Run: headless pygame with SDL's dummy video driver; simulated clock (each Clock.tick advances the game by its frame time, no real sleeping); random seed 0; keys injected as events and as key.get_pressed() state; mouse plan: one left click at the window centre at the start of phase 2, then a move to the lower-right quarter at the start of phase 3.
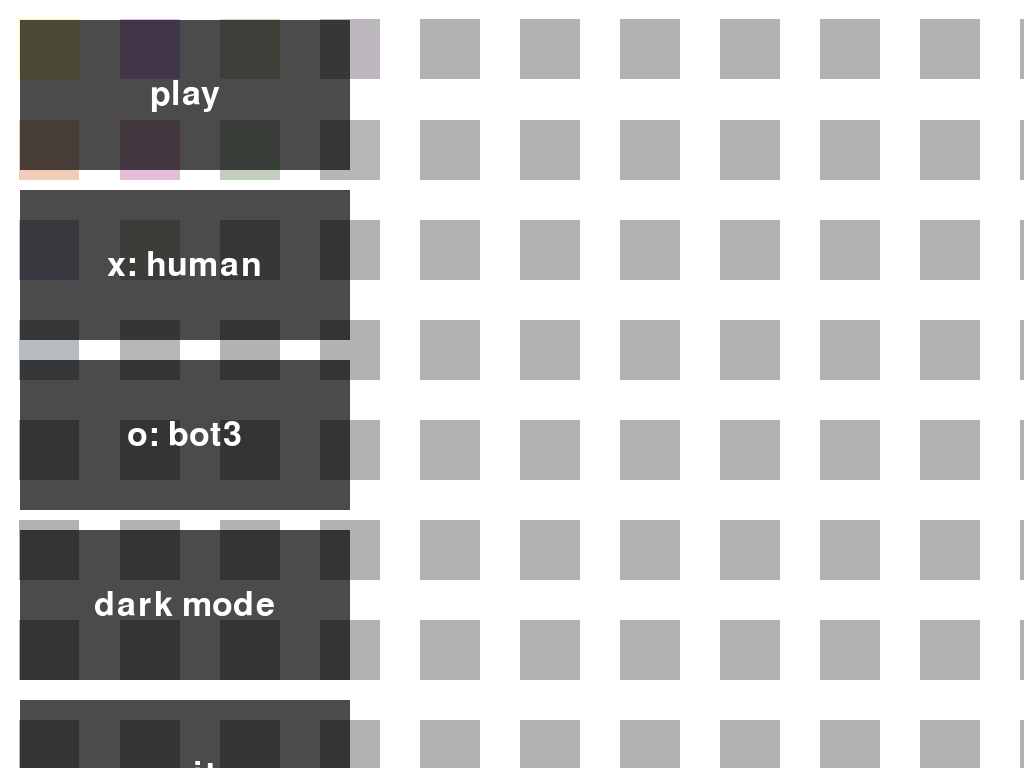
Frame 1 of 4 · flips 1–60 · no input
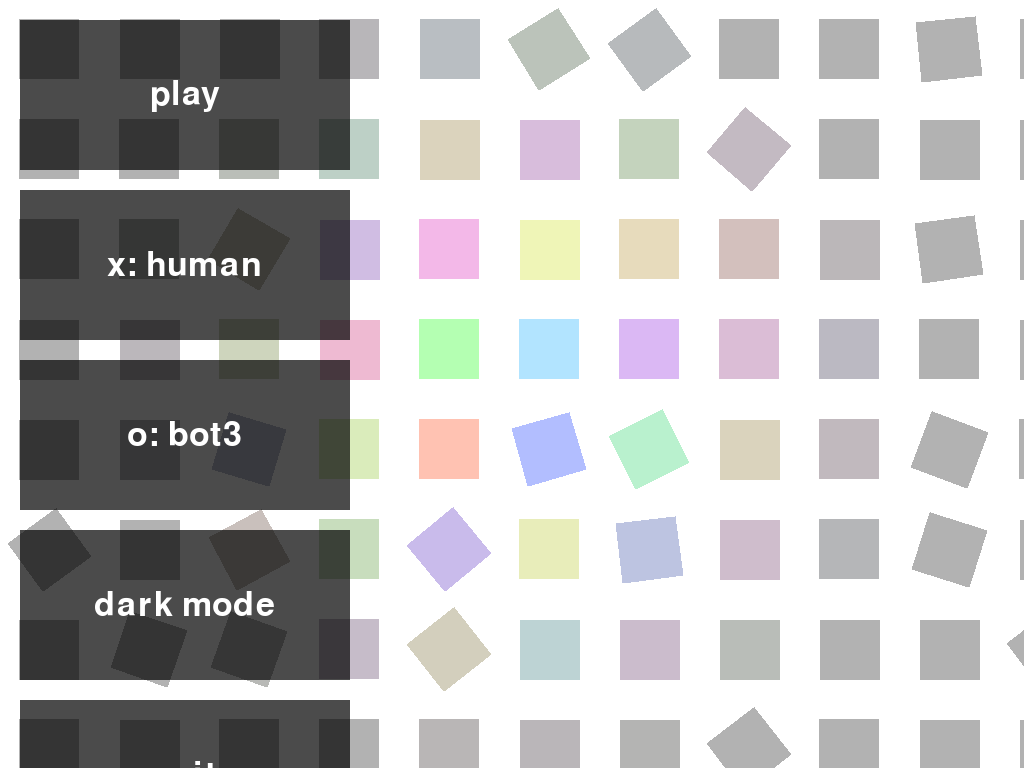
Frame 2 of 4 · flips 61–180 · clicked the window centre · tapped SPACE, RETURN · held RIGHT (→), D
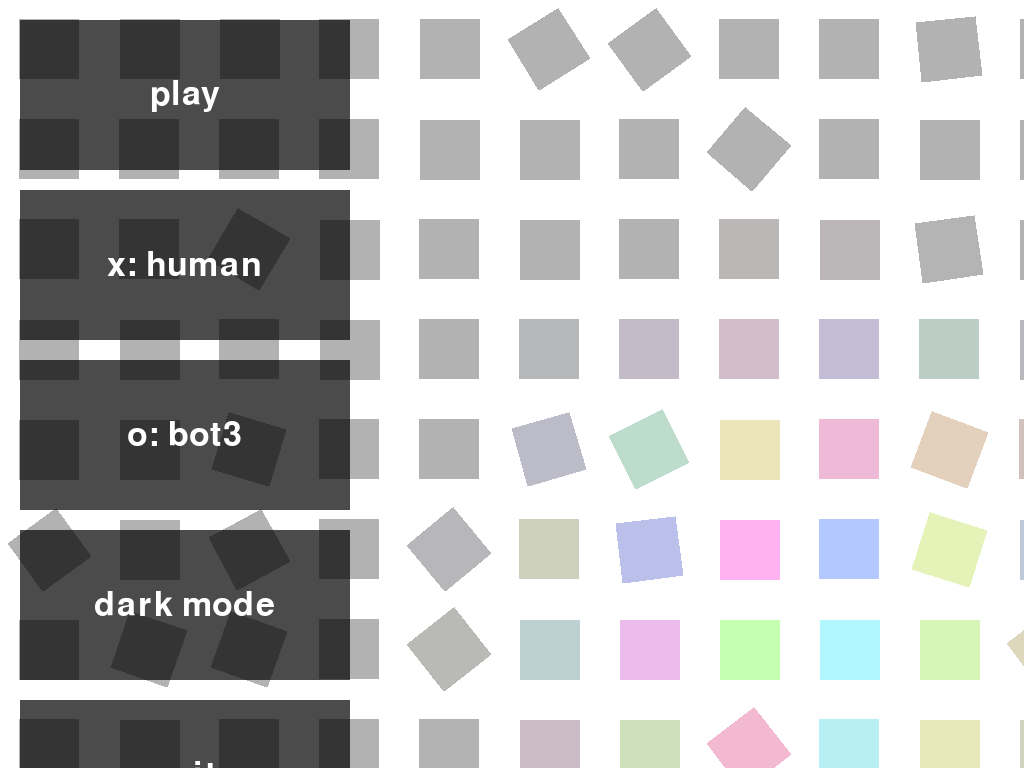
Frame 3 of 4 · flips 181–300 · moved the mouse to the lower-right quarter · held DOWN (↓), S
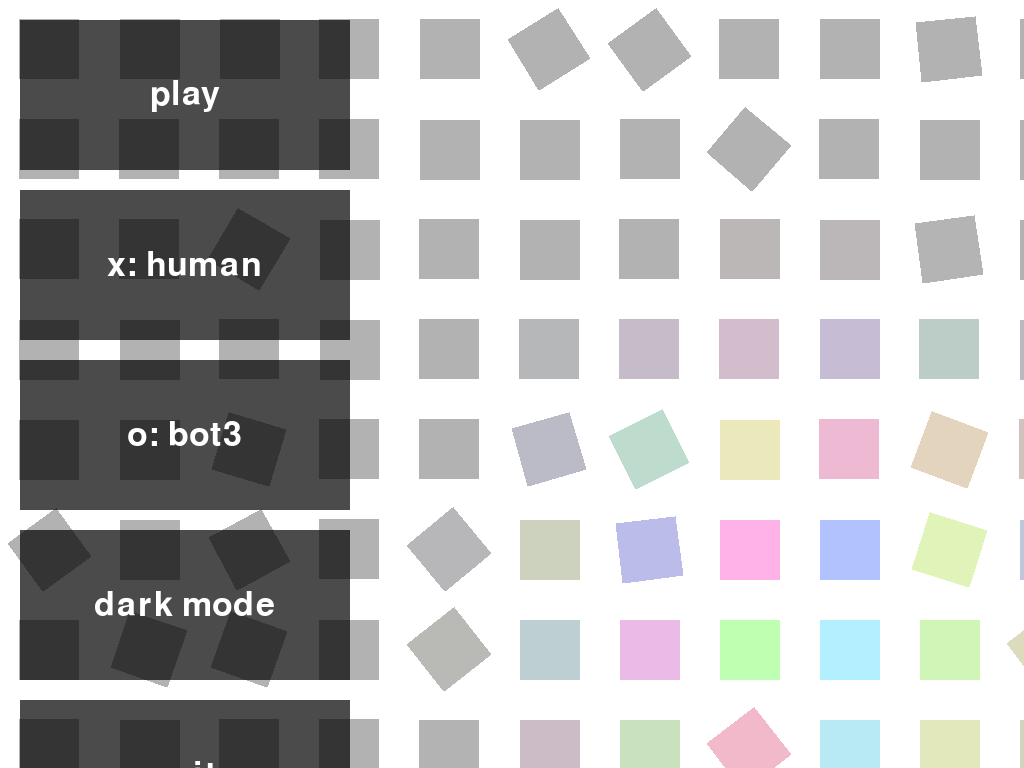
Frame 4 of 4 · flips 301–420 · held LEFT (←), A, UP (↑), W

The pygame program that drew these frames:

# mod_type: launcher

import time
import math
import random
import pygame
#from perlin_noise import PerlinNoise
import colorsys

#noise = PerlinNoise(octaves=2)

VERSION = 'dev0.1'

C_BLACK = (0, 0, 0)
C_WHITE = (255, 255, 255)

def lerp(a, b, p):
    return a+b*p-a*p

button_selections = {'a': 0, 'b': 0, 'c': 0, 'd': 0, 'e': 0}

ld_mode = 'light'

BUTTON_ENLARGEMENT = 10

def draw_button(surface: pygame.Surface, region_top_left_corner: tuple, region_size: tuple, txt: str, mouse_pos: tuple, id: str, mouse_down: bool, font: pygame.font.Font):
    global button_selections
    full_top = region_top_left_corner[1]
    full_left = region_top_left_corner[0]
    full_right = full_left+region_size[0]
    full_bottom = full_top+region_size[1]
    deselected_top = region_top_left_corner[1]+BUTTON_ENLARGEMENT
    deselected_left = region_top_left_corner[0]+BUTTON_ENLARGEMENT
    deselected_right = deselected_left+region_size[0]-BUTTON_ENLARGEMENT*2
    deselected_bottom = deselected_top+region_size[1]-BUTTON_ENLARGEMENT*2
    collide = False
    top = lerp(deselected_top, full_top, button_selections[id])
    bottom = lerp(deselected_bottom, full_bottom, button_selections[id])
    left = lerp(deselected_left, full_left, button_selections[id])
    right = lerp(deselected_right, full_right, button_selections[id])
    detection_rect = pygame.Rect(left, top, right-left, bottom-top)
    if detection_rect.collidepoint(mouse_pos[0], mouse_pos[1]):
        button_selections[id] = button_selections[id]*0.9+0.1
        collide = True
    else:
        button_selections[id] *= 0.9
    if ld_mode == 'light':
        draw_polygon_alpha(surface, (0, 0, 0, lerp(180, 230, button_selections[id])), [(left, top), (right, top), (right, bottom), (left, bottom)])
        text = font.render(txt, True, (255, 255, 255))
    elif ld_mode == 'dark':
        draw_polygon_alpha(surface, (255, 255, 255, lerp(128, 200, button_selections[id])), [(left, top), (right, top), (right, bottom), (left, bottom)])
        text = font.render(txt, True, (0, 0, 0))
    surface.blit(text, (full_left+region_size[0]/2-font.size(txt)[0]/2, full_top+region_size[1]/2-font.size(txt)[1]/2))
    if collide and mouse_down:
        return True
    return False

def draw_polygon_alpha(surface, color, points):
    lx, ly = zip(*points)
    min_x, min_y, max_x, max_y = min(lx), min(ly), max(lx), max(ly)
    target_rect = pygame.Rect(min_x, min_y, max_x - min_x, max_y - min_y)
    shape_surf = pygame.Surface(target_rect.size, pygame.SRCALPHA)
    pygame.draw.polygon(shape_surf, color, [
                        (x - min_x, y - min_y) for x, y in points])
    surface.blit(shape_surf, target_rect)


splitage = 100
radius = math.sqrt(2*((0.3*splitage) ** 2))


bot1 = 0
bot2 = -1
def launcher(options):
    global bot1
    global bot2
    alpha = 0
    global ld_mode
    returning = 'quit'
    end_frame = 0
    pygame.init()
    font = pygame.font.SysFont('calibri', 50)
    screen = pygame.display.set_mode((0, 0), pygame.FULLSCREEN)
    screen.fill('white')
    pygame.display.flip()
    x_size, y_size = screen.get_size()
    running = True
    squares = []
    for x in range(x_size//splitage+1):
        for y in range(y_size//splitage+1):
            squares.append({'x': x, 'y': y, 'middle_x': x*splitage+splitage//2, 'middle_y': y*splitage+splitage//2,
                           'offset_x': 0, 'offset_y': 0, 'rotation': 0, 'radius': radius, 'keyframes': []})
            squares[-1]['offset_x_want'] = squares[-1]['offset_x']
            squares[-1]['offset_y_want'] = squares[-1]['offset_y']
            squares[-1]['rotation_want'] = squares[-1]['rotation']
            squares[-1]['radius_want'] = squares[-1]['radius']
    last_effect = time.time()
    color_x, color_y = (x_size//2, y_size//2)
    color_vel_x, color_vel_y = (0, 0)
    mouse_was_down = True
    mouse_down = True
    while running:
        alpha *= 0.95
        mouse_was_down = mouse_down
        mouse_down = pygame.mouse.get_pressed(num_buttons=3)[0]
        bot1 = bot1%len(options)
        bot2 = bot2%len(options)
        random.seed(time.time())
        # color_vel_x += random.random()*2-1
        # color_vel_y += random.random()*2-1
        # color_x += color_vel_x
        # color_y += color_vel_y
        # if color_x < 0:
        #     color_vel_x = abs(color_vel_x)*0.9
        # elif color_x > x_size:
        #     color_vel_x = -abs(color_vel_x)*0.9
        # if color_y < 0:
        #     color_vel_y = abs(color_vel_y)*0.9
        # elif color_y > y_size:
        #     color_vel_y = -abs(color_vel_y)*0.9
        mouse_x, mouse_y = mouse_pos = pygame.mouse.get_pos()
        start_time = time.time()
        if last_effect+1.5 < time.time():
            random.seed(time.time())
            last_effect = time.time()
            effect = random.choice([1, 2, 3, 4])
            if effect == 1:
                dir1 = random.randint(0, 3)
                dir2 = random.randint(0, 3)
                rand1 = random.randint(-5, 10)
                rand2 = random.randint(-4, 3)*90+45
                rand3 = random.randint(-4, 3)*90+45
                for square in squares:
                    x = square['x']
                    y = square['y']
                    if dir1 == 0:
                        square['keyframes'].append(
                            {'time': start_time+x/20+y/20, 'offset_x': 0, 'offset_y': 0, 'radius': -rand1, 'rotation': rand2})
                    elif dir1 == 1:
                        square['keyframes'].append(
                            {'time': start_time+x_size/splitage/20-x/20+y/20, 'offset_x': 0, 'offset_y': 0, 'radius': -rand1, 'rotation': rand2})
                    elif dir1 == 2:
                        square['keyframes'].append(
                            {'time': start_time+y_size/splitage/20+x/20-y/20, 'offset_x': 0, 'offset_y': 0, 'radius': -rand1, 'rotation': rand2})
                    else:
                        square['keyframes'].append(
                            {'time': start_time+x_size/splitage/20+y_size/splitage/20-x/20-y/20, 'offset_x': 0, 'offset_y': 0, 'radius': -rand1, 'rotation': rand2})

                    if dir2 == 0:
                        square['keyframes'].append(
                            {'time': start_time+x/20+y/20+4, 'offset_x': 0, 'offset_y': 0, 'radius': rand1, 'rotation': rand3})
                    elif dir2 == 1:
                        square['keyframes'].append(
                            {'time': start_time+x_size/splitage/20-x/20+y/20+4, 'offset_x': 0, 'offset_y': 0, 'radius': rand1, 'rotation': rand3})
                    elif dir2 == 2:
                        square['keyframes'].append(
                            {'time': start_time+y_size/splitage/20+x/20-y/20+4, 'offset_x': 0, 'offset_y': 0, 'radius': rand1, 'rotation': rand3})
                    else:
                        square['keyframes'].append(
                            {'time': start_time+x_size/splitage/20+y_size/splitage/20-x/20-y/20+4, 'offset_x': 0, 'offset_y': 0, 'radius': rand1, 'rotation': rand3})
            elif effect == 2:
                x = random.randint(0, x_size//splitage)
                rand1 = random.randint(0, 1)*2-1
                rand2 = random.randint(0, 1)*2-1
                rand3 = random.randint(0, 1)*2-1
                rand4 = random.randint(-1, 1)
                rand5 = random.randint(-6, 6)*90
                rand6 = random.randint(-6, 6)*90
                for square in squares:
                    if square['x'] == x:
                        square['keyframes'].append({'time': (
                            start_time+square['y']*rand1/20), 'offset_x': 0, 'offset_y': 0, 'radius': rand4*7, 'rotation': rand5})
                        square['keyframes'].append({'time': (
                            start_time+square['y']*rand1/20+2), 'offset_x': 0, 'offset_y': 0, 'radius': rand4*-7, 'rotation': rand6})
            elif effect == 3:
                y = random.randint(0, y_size//splitage)
                rand1 = random.randint(0, 1)*2-1
                rand2 = random.randint(0, 1)*2-1
                rand3 = random.randint(0, 1)*2-1
                rand4 = random.randint(-1, 1)
                rand5 = random.randint(-6, 6)*90
                rand6 = random.randint(-6, 6)*90
                for square in squares:
                    if square['y'] == y:
                        square['keyframes'].append({'time': (
                            start_time+square['x']*rand1/20), 'offset_x': 0, 'offset_y': 0, 'radius': rand4*7, 'rotation': rand5})
                        square['keyframes'].append({'time': (
                            start_time+square['x']*rand1/20+2), 'offset_x': 0, 'offset_y': 0, 'radius': rand4*-7, 'rotation': rand6})
            elif effect == 4:
                for square in squares:
                    if random.random() > 0.8:
                        square['keyframes'].append({'time': start_time+random.random(
                        )*0.7, 'offset_x': 0, 'offset_y': 0, 'radius': 0, 'rotation': random.randint(-7, 7)*90})
        for event in pygame.event.get():
            if event.type == pygame.QUIT:
                running = False
                pygame.quit()
                return 'quit'
            elif event.type == pygame.KEYDOWN:
                if event.key == pygame.K_ESCAPE:
                    running = False
                    pygame.quit()
                    return 'quit'
                elif event.key == pygame.K_SPACE:
                    random.seed(time.time())
                    for square in squares:
                        if random.random() > 0.3:
                            if random.random() > 0.5:
                                square['keyframes'].append(
                                    {'time': start_time, 'offset_x': 0, 'offset_y': 0, 'radius': 0, 'rotation': random.randint(-4, 4)*90})
                            else:
                                rand1 = (random.random()-0.5)*4
                                square['keyframes'].append(
                                    {'time': start_time, 'offset_x': 0, 'offset_y': 0, 'radius': 0, 'rotation': random.randint(-4, 4)*90+rand1*45})
                                square['keyframes'].append(
                                    {'time': start_time+1, 'offset_x': 0, 'offset_y': 0, 'radius': 0, 'rotation': -rand1*45})
                    # for square in squares:
                    #    square['keyframes'] = []
                    #    square['offset_x_want'] = 0
                    #    square['offset_y_want'] = 0
                    #    square['rotation_want'] = 0
                    #    square['radius_want'] = radius
        if ld_mode == 'light':
            screen.fill((255, 255, 255))
        if ld_mode == 'dark':
            screen.fill((0, 0, 0))
        random.seed(0)
        for square in squares:
            for _ in range(len(square['keyframes'])):
                keyframe = square['keyframes'].pop(0)
                if keyframe['time'] > start_time:
                    square['keyframes'].append(keyframe)
                    continue
                square['offset_x_want'] += keyframe['offset_x']
                square['offset_y_want'] += keyframe['offset_y']
                square['rotation_want'] += keyframe['rotation']
                square['radius_want'] += keyframe['radius']
            square['offset_x'] = square['offset_x'] * \
                0.9+square['offset_x_want']*0.1
            square['offset_y'] = square['offset_y'] * \
                0.9+square['offset_y_want']*0.1
            square['rotation'] = square['rotation'] * \
                0.9+square['rotation_want']*0.1
            square['radius'] = square['radius']*0.9+square['radius_want']*0.1
            center_x = square['middle_x']+square['offset_x']
            center_y = square['middle_y']+square['offset_y']
            n = random.random()+(time.time()/10) % 1
            dist = math.sqrt((center_x-mouse_x)**2+(center_y-mouse_y)**2)
            saturation = min(max((-dist+400)/300, 0), 1)*0.6
            col = colorsys.hsv_to_rgb(n, saturation, 0.4+saturation)
            col = (col[0]*255, col[1]*255, col[2]*255, 128)
            points = [
                (math.cos(math.radians(45+square['rotation'])) * square['radius']+center_x, math.sin(
                    math.radians(45+square['rotation'])) * square['radius']+center_y),
                (math.cos(math.radians(135+square['rotation']))*square['radius']+center_x, math.sin(
                    math.radians(135+square['rotation']))*square['radius']+center_y),
                (math.cos(math.radians(225+square['rotation']))*square['radius']+center_x, math.sin(
                    math.radians(225+square['rotation']))*square['radius']+center_y),
                (math.cos(math.radians(315+square['rotation']))*square['radius']+center_x, math.sin(
                    math.radians(315+square['rotation']))*square['radius']+center_y),
            ]
            #pygame.draw.polygon(draw_surface, col, points)
            draw_polygon_alpha(screen, col, points)
        #draw_polygon_alpha(screen, (0, 0, 0, 128), [(10, 10), (310, 10), (310, 160), (10, 160)])
        keys = pygame.key.get_pressed()
        if draw_button(screen, (10, 10), (350, 170), 'play', pygame.mouse.get_pos(), 'a', mouse_down and not mouse_was_down, font):
            returning = (options[bot1], options[bot2], {'ld_mode': ld_mode})
            running = False
            pygame.quit()
            return returning
        if draw_button(screen, (10, 180), (350, 170), 'x: '+options[bot1]['name'], pygame.mouse.get_pos(), 'b', mouse_down and not mouse_was_down, font):
            if keys[pygame.K_LSHIFT] or keys[pygame.K_RSHIFT] or keys[pygame.K_LCTRL] or keys[pygame.K_RCTRL]:
                bot1 -= 1
            else:
                bot1 += 1
        if draw_button(screen, (10, 350), (350, 170), 'o: '+options[bot2]['name'], pygame.mouse.get_pos(), 'c', mouse_down and not mouse_was_down, font):
            if keys[pygame.K_LSHIFT] or keys[pygame.K_RSHIFT] or keys[pygame.K_LCTRL] or keys[pygame.K_RCTRL]:
                bot2 -= 1
            else:
                bot2 += 1
        if ld_mode =='light':
            if draw_button(screen, (10, 520), (350, 170), 'dark mode', pygame.mouse.get_pos(), 'd', mouse_down and not mouse_was_down, font):
                ld_mode = 'dark'
                alpha = 255
        elif ld_mode =='dark':
            if draw_button(screen, (10, 520), (350, 170), 'light mode', pygame.mouse.get_pos(), 'd', mouse_down and not mouse_was_down, font):
                ld_mode = 'light'
                alpha = 255
        if draw_button(screen, (10, 690), (350, 170), 'exit', pygame.mouse.get_pos(), 'e', mouse_down and not mouse_was_down, font):
            running = False
            pygame.quit()
            return 'quit'
        if alpha > 1:
            if ld_mode == 'light':
                draw_polygon_alpha(screen, (255, 255, 255, alpha), [(0, 0), (x_size, 0), (x_size, y_size), (0, y_size)])
            if ld_mode == 'dark':
                draw_polygon_alpha(screen, (0, 0, 0, alpha), [(0, 0), (x_size, 0), (x_size, y_size), (0, y_size)])
        time.sleep(max(0, end_frame-time.time()))
        pygame.display.flip()
        end_frame = time.time()+1/60
    pygame.quit()
    return returning

    # return (random.choice(options), random.choice(options))


if __name__ == '__main__':
    launcher([{'name': 'human'}, {'name': 'bot1'},
             {'name': 'bot2'}, {'name': 'bot3'}])
